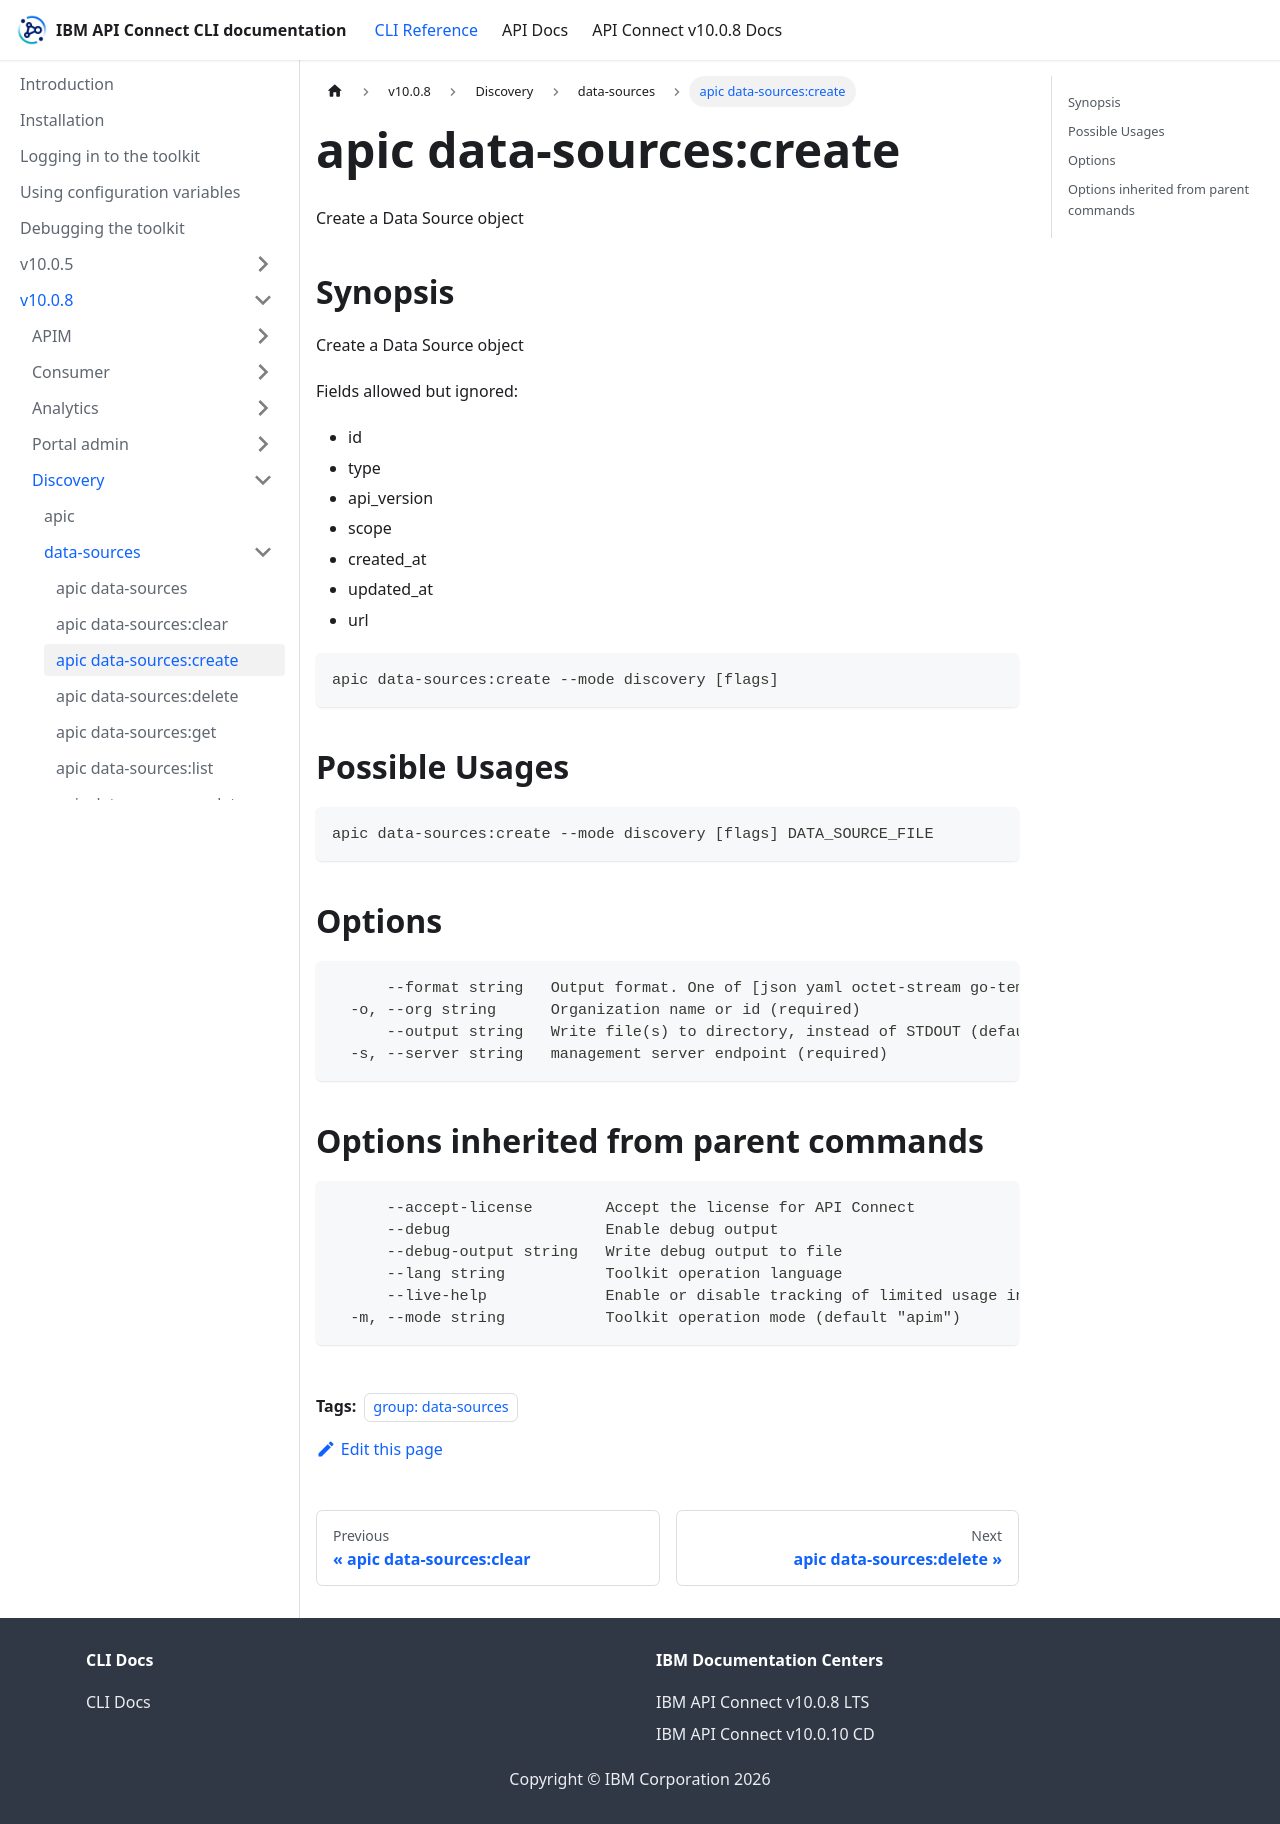

repository: ibm-apiconnect/clidocs · page: docs/v1008/discovery/data-sources/apic_data-sources_create.html · generator: docusaurus

---
tags:
- "group: data-sources"
---
# apic data-sources:create

Create a Data Source object

## Synopsis

Create a Data Source object
          
          Fields allowed but ignored:
          - id
          - type
          - api_version
          - scope
          - created_at
          - updated_at
          - url

```
apic data-sources:create --mode discovery [flags]
```

## Possible Usages

```
apic data-sources:create --mode discovery [flags] DATA_SOURCE_FILE
```

## Options

```
      --format string   Output format. One of [json yaml octet-stream go-template=... go-template-file=...], defaults to yaml.
  -o, --org string      Organization name or id (required)
      --output string   Write file(s) to directory, instead of STDOUT (default "-")
  -s, --server string   management server endpoint (required)
```

## Options inherited from parent commands

```
      --accept-license        Accept the license for API Connect
      --debug                 Enable debug output
      --debug-output string   Write debug output to file
      --lang string           Toolkit operation language
      --live-help             Enable or disable tracking of limited usage information
  -m, --mode string           Toolkit operation mode (default "apim")
```
